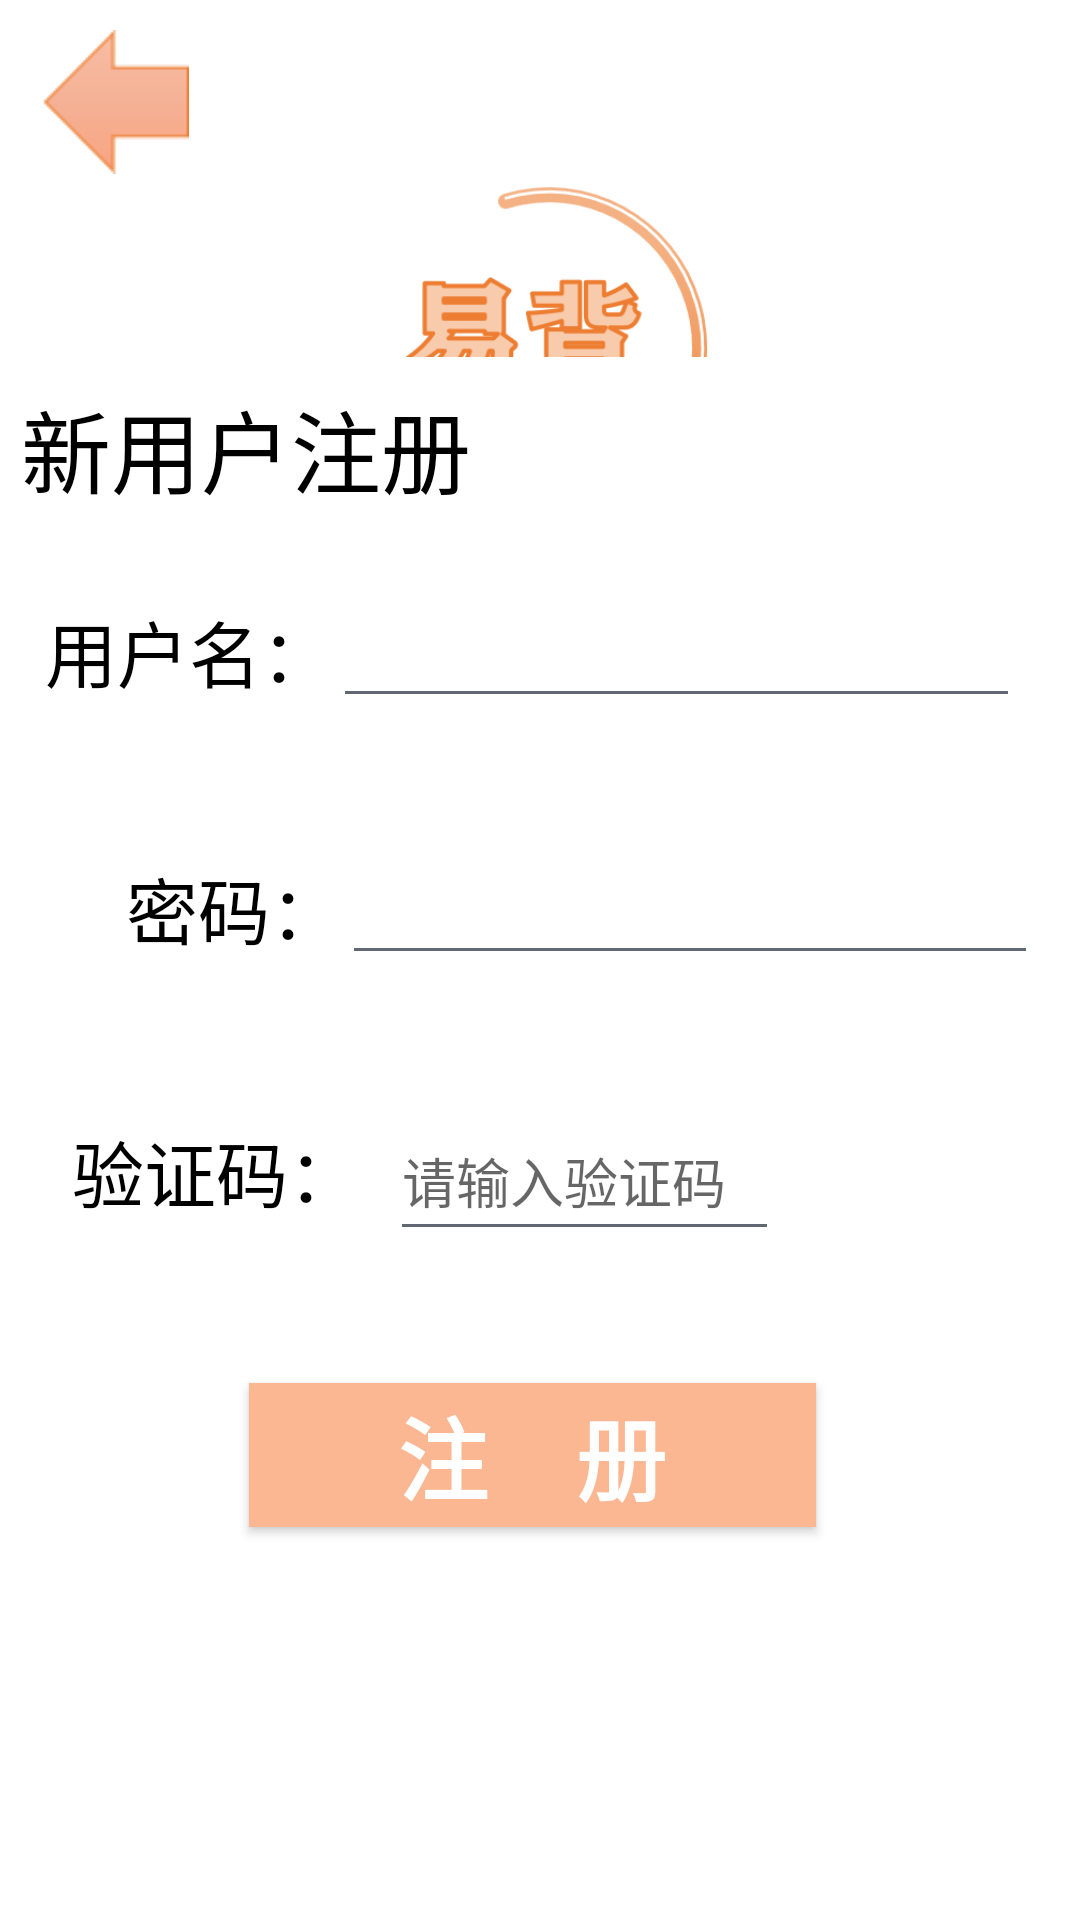

Here is an Android app screen rendered from its layout file. Give the layout XML and the strings, colors and styles it references.
<!-- AndroidManifest.xml: application theme AppTheme -->
<!-- res/layout/activity_register.xml -->
<?xml version="1.0" encoding="utf-8"?>
<RelativeLayout xmlns:android="http://schemas.android.com/apk/res/android"
    xmlns:app="http://schemas.android.com/apk/res-auto"
    xmlns:tools="http://schemas.android.com/tools"
    android:orientation="vertical" android:layout_width="match_parent"
    android:layout_height="match_parent"
    android:background="@color/colorBgWhite"
    android:id="@+id/RL_Register">


    <ImageView
        android:id="@+id/img_backtoLogin"
        android:layout_width="57dp"
        android:layout_height="48dp"
        android:layout_marginLeft="10dp"
        android:layout_marginTop="10dp"
        android:clickable="true"
        android:onClick="onClick"
        app:srcCompat="@mipmap/img_registertologin" />

    <LinearLayout
        android:id="@+id/linear_register1"
        android:layout_width="match_parent"
        android:layout_height="wrap_content"
        android:layout_alignParentStart="true"
        android:layout_alignParentTop="true"
        android:layout_alignParentEnd="true"
        android:layout_alignParentBottom="true"
        android:layout_marginStart="0dp"
        android:layout_marginTop="56dp"
        android:layout_marginEnd="0dp"
        android:layout_marginBottom="521dp"
        android:orientation="vertical"

        app:layout_constraintEnd_toEndOf="parent"
        app:layout_constraintStart_toStartOf="parent"
        app:layout_constraintTop_toTopOf="parent"
        tools:ignore="MissingConstraints">

        <ImageView
            android:id="@+id/img_logo"
            android:layout_width="128dp"
            android:layout_height="114dp"
            android:layout_gravity="center"
            app:layout_constraintBottom_toBottomOf="parent"
            app:layout_constraintEnd_toEndOf="parent"
            app:layout_constraintHorizontal_bias="0.563"
            app:layout_constraintStart_toStartOf="parent"
            app:layout_constraintTop_toTopOf="parent"
            app:layout_constraintVertical_bias="0.062"
            app:srcCompat="@mipmap/register_app_logo" />

        <TextView
            android:id="@+id/register_slogan"
            android:layout_width="wrap_content"
            android:layout_height="wrap_content"
            android:layout_alignParentStart="true"
            android:layout_alignParentEnd="true"
            android:layout_alignParentBottom="true"
            android:layout_gravity="center"
            android:gravity="center"
            android:text="「stay focused,stay hungry」"
            android:textColor="@color/colorBgOrange"
            android:textSize="18sp"
            android:textStyle="bold"
            app:layout_constraintEnd_toEndOf="parent"
            app:layout_constraintStart_toStartOf="parent" />


    </LinearLayout>

    <TextView
        android:id="@+id/txt_register"
        android:layout_width="173dp"
        android:layout_height="wrap_content"
        android:layout_alignParentStart="true"
        android:layout_alignParentEnd="true"
        android:layout_alignParentBottom="true"
        android:layout_marginStart="7dp"
        android:layout_marginEnd="180dp"
        android:layout_marginBottom="469dp"
        android:text="新用户注册"
        android:textColor="@color/colorBlack"
        android:textSize="30sp"
        app:layout_constraintBottom_toBottomOf="parent"
        app:layout_constraintEnd_toEndOf="parent"
        app:layout_constraintHorizontal_bias="0.107"
        app:layout_constraintStart_toStartOf="parent"
        app:layout_constraintTop_toTopOf="parent"
        app:layout_constraintVertical_bias="0.389" />

    <LinearLayout
        android:id="@+id/linear_register2"
        android:layout_width="wrap_content"
        android:layout_height="58dp"
        android:layout_alignParentStart="true"
        android:layout_alignParentEnd="true"
        android:layout_alignParentBottom="true"
        android:layout_marginStart="15dp"
        android:layout_marginEnd="20dp"
        android:layout_marginBottom="384dp">

        <TextView
            android:layout_width="wrap_content"
            android:layout_height="wrap_content"
            android:gravity="right"
            android:text="@string/login_username"
            android:textColor="@color/colorBlack"
            android:textSize="24sp" />

        <EditText
            android:id="@+id/register_username"
            android:layout_width="match_parent"
            android:layout_height="wrap_content"
            android:textColor="@color/colorBlack"
            android:theme="@style/login_edtxt_color" />
    </LinearLayout>

    <LinearLayout
        android:id="@+id/linear_register3"
        android:layout_width="wrap_content"
        android:layout_height="wrap_content"
        android:layout_alignParentStart="true"
        android:layout_alignParentEnd="true"
        android:layout_alignParentBottom="true"
        android:layout_marginStart="32dp"
        android:layout_marginEnd="18dp"
        android:layout_marginBottom="315dp"
        android:orientation="horizontal">

        <TextView
            android:layout_width="82dp"
            android:layout_height="wrap_content"
            android:gravity="right"
            android:text="@string/login_userpassword"
            android:textColor="@color/colorBlack"
            android:textSize="24sp" />

        <EditText
            android:id="@+id/register_password"
            android:layout_width="244dp"
            android:layout_height="wrap_content"
            android:ems="10"
            android:inputType="textPassword"
            android:theme="@style/login_edtxt_color" />

    </LinearLayout>

    <LinearLayout
        android:id="@+id/linear_register4"
        android:layout_width="370dp"
        android:layout_height="wrap_content"
        android:layout_alignParentStart="true"
        android:layout_alignParentEnd="true"
        android:layout_marginStart="41dp"
        android:layout_marginTop="10dp"
        android:layout_marginEnd="0dp"
        android:layout_marginRight="15dp"
        android:orientation="horizontal">
        

    </LinearLayout>

    <LinearLayout
        android:id="@+id/linear_register5"
        android:layout_width="333dp"
        android:layout_height="wrap_content"
        android:layout_alignParentStart="true"
        android:layout_alignParentEnd="true"
        android:layout_alignParentBottom="true"
        android:layout_marginStart="24dp"
        android:layout_marginEnd="3dp"
        android:layout_marginBottom="223dp"
        android:orientation="horizontal">

        <TextView
            android:layout_width="wrap_content"
            android:layout_height="wrap_content"
            android:gravity="right"
            android:text="验证码："
            android:textColor="@color/colorBlack"
            android:textSize="24sp" />

        <EditText
            android:id="@+id/register_code"
            android:layout_width="11dp"
            android:layout_height="50dp"
            android:layout_marginLeft="10dp"
            android:layout_marginRight="10dp"
            android:layout_weight="3"
            android:hint="请输入验证码"
            android:theme="@style/login_edtxt_color" />

        <ImageView
            android:id="@+id/register_imagecode"
            android:layout_width="28dp"
            android:layout_height="50dp"
            android:layout_weight="1.5"
            android:clickable="true"
            android:onClick="onClick" />
    </LinearLayout>

    <Button
        android:id="@+id/button_registerCheck"
        android:layout_width="240dp"
        android:layout_height="wrap_content"
        android:layout_alignParentStart="true"
        android:layout_alignParentEnd="true"
        android:layout_alignParentBottom="true"
        android:layout_marginStart="83dp"
        android:layout_marginEnd="88dp"
        android:layout_marginBottom="131dp"
        android:layout_weight="1"
        android:background="@color/colorBgOrange"
        android:text="注    册"
        android:textColor="@color/colorBgWhite"
        android:textSize="30sp"
        android:textStyle="bold"
        app:layout_constraintBottom_toBottomOf="parent"
        app:layout_constraintEnd_toEndOf="parent"
        app:layout_constraintStart_toStartOf="parent"
        app:layout_constraintTop_toTopOf="parent"
        app:layout_constraintVertical_bias="0.851" />

</RelativeLayout>
<!-- resources referenced by this layout -->
<resources>
  <color name="colorBgOrange">#FBB692</color>
  <color name="colorBgWhite">#FFFFFF</color>
  <color name="colorBlack">#000000</color>
  <!-- mipmap img_registertologin: png bitmap (mipmap-xxxhdpi, 816 bytes) -->
  <!-- mipmap register_app_logo: png bitmap (mipmap-xxxhdpi, 18098 bytes) -->
  <string name="login_username">用户名：</string>
  <string name="login_userpassword">密码：</string>
  <style name="login_edtxt_color" parent="Theme.AppCompat.Light">
          <item name="colorControlNormal">@color/colorGrey</item>
          <item name="colorControlActivated">@color/colorBlack</item>
      </style>
  <style name="AppTheme" parent="Theme.AppCompat.Light.DarkActionBar">
          
          <item name="colorPrimary">@color/colorPrimary</item>
          <item name="colorPrimaryDark">@color/colorPrimaryDark</item>
          <item name="colorAccent">@color/colorAccent</item>
      </style>
  <color name="colorGrey">#626873</color>
  <color name="colorPrimary">#3675FF</color>
  <color name="colorPrimaryDark">#00574B</color>
  <color name="colorAccent">#4089FF</color>
</resources>
